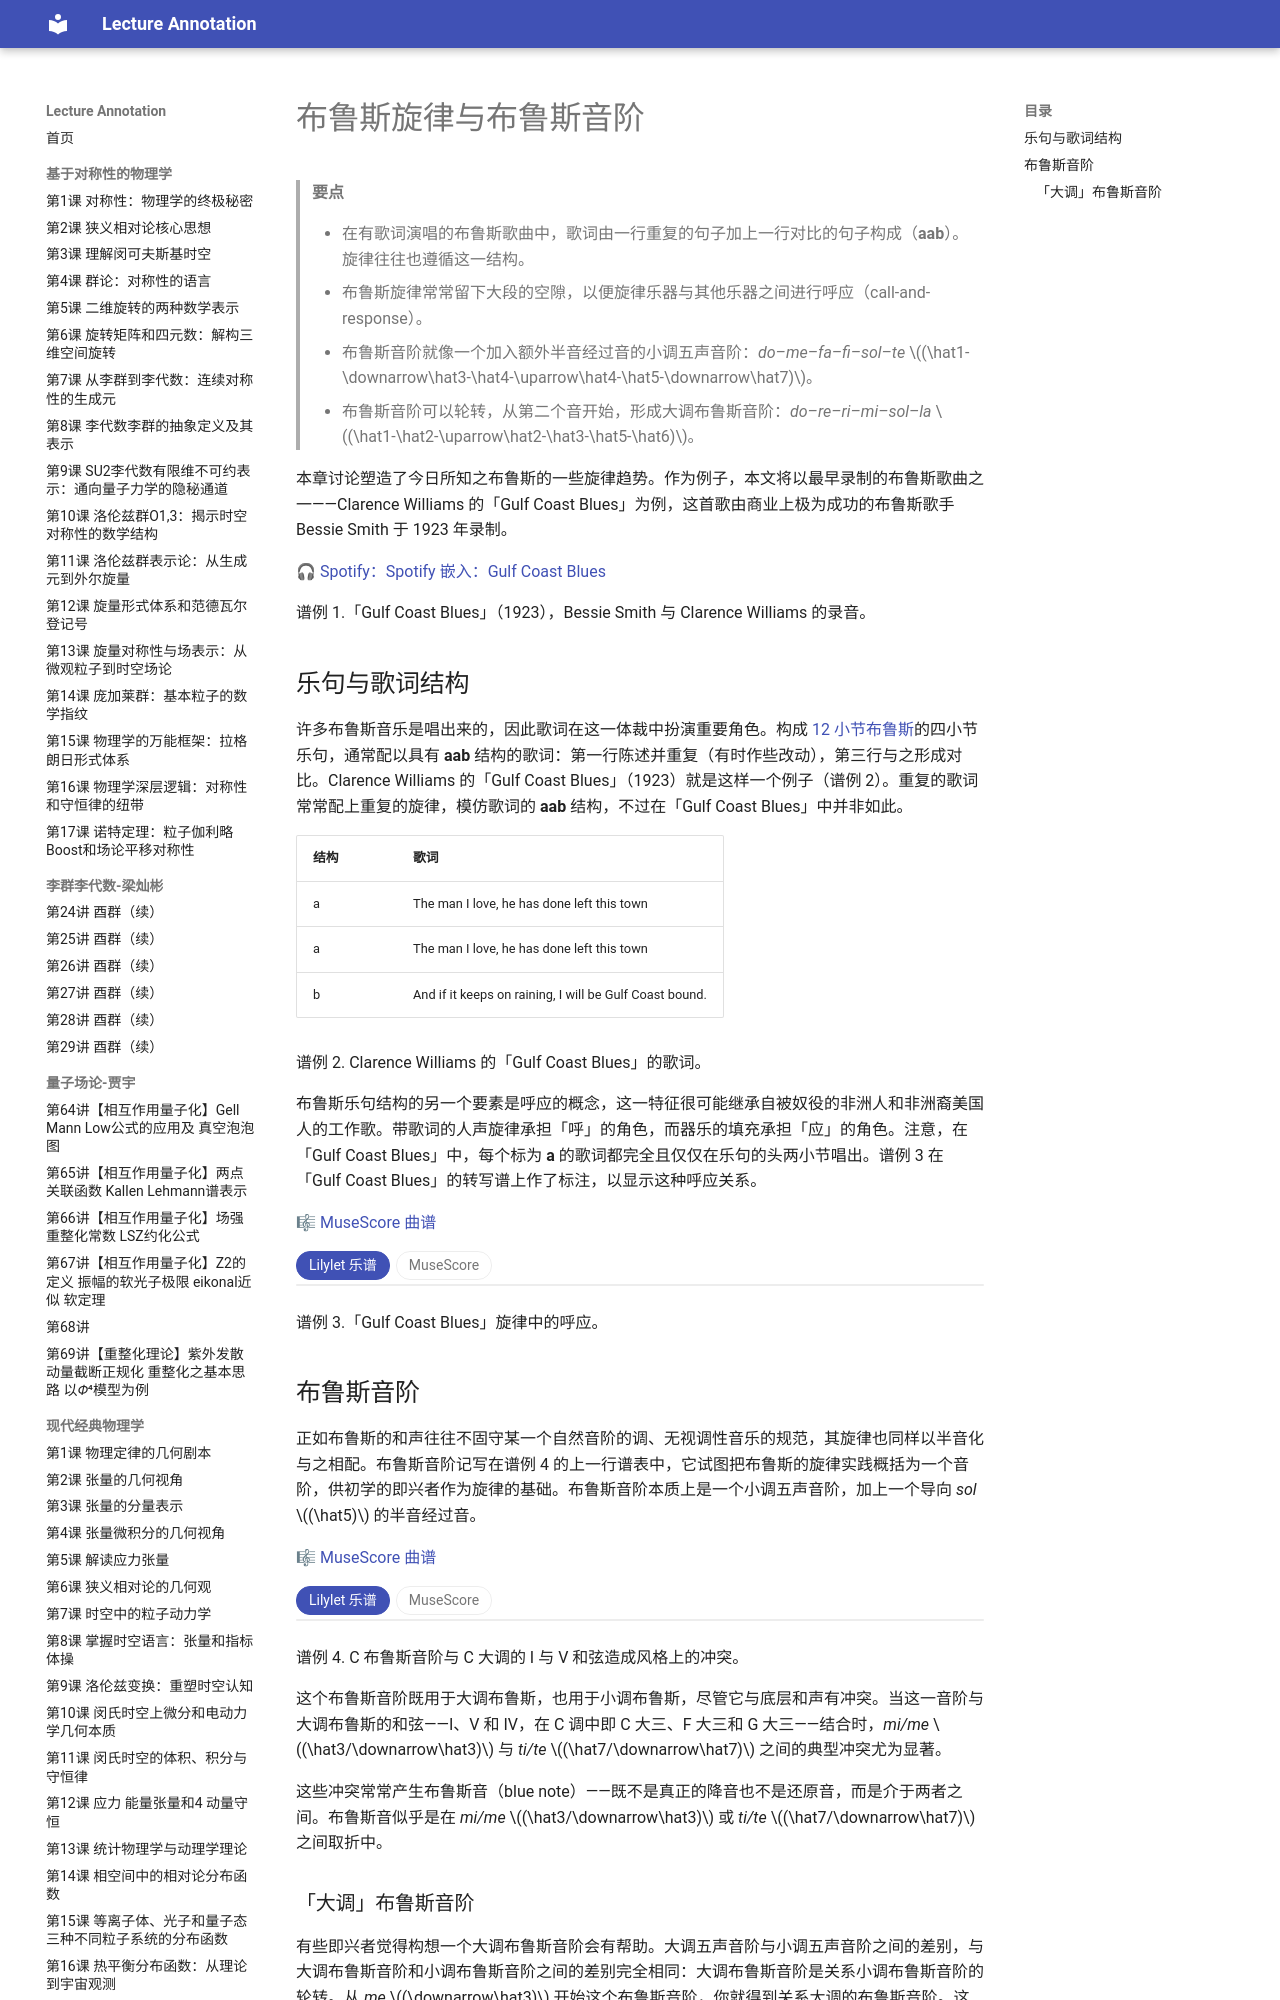

repository: k-l-lambda/lecture-annotation · page: ebooks/omt-v2/06-jazz/09-blues-melodies-and-the-blues-scale/index.html · generator: mkdocs

---
title: "布鲁斯旋律与布鲁斯音阶"
slug: "blues-melodies-and-the-blues-scale"
source: "https://viva.pressbooks.pub/openmusictheory/chapter/blues-melodies-and-the-blues-scale/"
authors: ["Megan Lavengood"]
license: "CC BY-SA 4.0"
modified: "2025-07-15"
---

# 布鲁斯旋律与布鲁斯音阶

> **要点**
>
> - 在有歌词演唱的布鲁斯歌曲中，歌词由一行重复的句子加上一行对比的句子构成（**aab**）。旋律往往也遵循这一结构。
> - 布鲁斯旋律常常留下大段的空隙，以便旋律乐器与其他乐器之间进行呼应（call-and-response）。
> - 布鲁斯音阶就像一个加入额外半音经过音的小调五声音阶：*do–me–fa–fi–sol–te* $(\hat1-\downarrow\hat3-\hat4-\uparrow\hat4-\hat5-\downarrow\hat7)$。
> - 布鲁斯音阶可以轮转，从第二个音开始，形成大调布鲁斯音阶：*do–re–ri–mi–sol–la* $(\hat1-\hat2-\uparrow\hat2-\hat3-\hat5-\hat6)$。

本章讨论塑造了今日所知之布鲁斯的一些旋律趋势。作为例子，本文将以最早录制的布鲁斯歌曲之一——Clarence Williams 的「Gulf Coast Blues」为例，这首歌由商业上极为成功的布鲁斯歌手 Bessie Smith 于 1923 年录制。

 

🎧 [Spotify：Spotify 嵌入：Gulf Coast Blues](https://open.spotify.com/track/4iumy8o9WuL1S8es2F2ftY)

谱例 1.「Gulf Coast Blues」（1923），Bessie Smith 与 Clarence Williams 的录音。

## 乐句与歌词结构

许多布鲁斯音乐是唱出来的，因此歌词在这一体裁中扮演重要角色。构成 [12 小节布鲁斯](08-blues-harmony.md#12-bar-blues)的四小节乐句，通常配以具有 **aab** 结构的歌词：第一行陈述并重复（有时作些改动），第三行与之形成对比。Clarence Williams 的「Gulf Coast Blues」（1923）就是这样一个例子（谱例 2）。重复的歌词常常配上重复的旋律，模仿歌词的 **aab** 结构，不过在「Gulf Coast Blues」中并非如此。

| 结构 | 歌词 |
| --- | --- |
| a | The man I love, he has done left this town |
| a | The man I love, he has done left this town |
| b | And if it keeps on raining, I will be Gulf Coast bound. |

谱例 2. Clarence Williams 的「Gulf Coast Blues」的歌词。

布鲁斯乐句结构的另一个要素是呼应的概念，这一特征很可能继承自被奴役的非洲人和非洲裔美国人的工作歌。带歌词的人声旋律承担「呼」的角色，而器乐的填充承担「应」的角色。注意，在「Gulf Coast Blues」中，每个标为 **a** 的歌词都完全且仅仅在乐句的头两小节唱出。谱例 3 在「Gulf Coast Blues」的转写谱上作了标注，以显示这种呼应关系。

🎼 [MuseScore 曲谱](https://musescore.com/user/32728834/scores/5742815)

<!-- embed-begin: https://musescore.com/user/32728834/scores/5742815 -->
<div class="omt-switch" data-omt-switch>
<div class="omt-switch-bar" role="tablist"><button type="button" role="tab" aria-selected="true" data-pane="lilylet">Lilylet 乐谱</button><button type="button" role="tab" aria-selected="false" data-pane="musescore">MuseScore</button></div>
<div class="omt-switch-pane" role="tabpanel" data-pane="lilylet" markdown="1">

```lyl.play
[staves ","]

\key bf \major \defaultTimeSignature \time 4/4 \clef "treble" r8 bf8[ c8 cs8] d4 ef8[ f8~] \\\
\clef "treble" R1 | %1

f4 bf8[ f8] f4 ef8[ cs8] \\\
R1 | %2

d2 r2 \\\
r8 c'16[ cs16] d16[ f16 g8] bf8[ g8] r8 fs8 | %3

r2 r4 r8 f8 \\\
<bf' g'>4 <a fs'>8[ <af f'>8~] <af f'>4 r4 | %4

f4 ef4 f8 ef4. \\\
R1 | %5

r8 d8[ ef8 e8] f8 f4 f8 \\\
R1 | %6

cs8[ d8~] d2 r4 \\\
r8 <g' g'>8[ <bf d f>8 <g g'>8] <a df f>8 <a df f>4 <g g'>8 | %7

r2 r8 f8[ g8 af8] \\\
<d' f>4 <g, g'>8[ <d' f>8~] <d f>4 r4 | %8

a'4 g4 f8[ g8~] g4 \\\
R1 | %9

r8 d8[ ef8 e8] \tuplet 3/2 { f8[ f,8 df'8] } c8[ bf8~] \\\
R1 | %10

bf1 \\\
r8 bf''8[ g8 f8] df8[ d8 f,8 g8] | %11

R1 \\\
bf'8 s2 s4 s8 | %12
```

</div>
<div class="omt-switch-pane omt-embed omt-embed-musescore" role="tabpanel" data-pane="musescore" hidden><iframe data-src="https://musescore.com/user/32728834/scores/5742815/embed" title="MuseScore" loading="lazy" style="height: 820px" allow="autoplay; fullscreen" allowfullscreen></iframe></div>
</div>
<!-- embed-end -->

谱例 3.「Gulf Coast Blues」旋律中的呼应。

## 布鲁斯音阶

正如布鲁斯的和声往往不固守某一个自然音阶的调、无视调性音乐的规范，其旋律也同样以半音化与之相配。布鲁斯音阶记写在谱例 4 的上一行谱表中，它试图把布鲁斯的旋律实践概括为一个音阶，供初学的即兴者作为旋律的基础。布鲁斯音阶本质上是一个小调五声音阶，加上一个导向 *sol* $(\hat5)$ 的半音经过音。

🎼 [MuseScore 曲谱](https://musescore.com/user/32728834/scores/8515004)

<!-- embed-begin: https://musescore.com/user/32728834/scores/8515004 -->
<div class="omt-switch" data-omt-switch>
<div class="omt-switch-bar" role="tablist"><button type="button" role="tab" aria-selected="true" data-pane="lilylet">Lilylet 乐谱</button><button type="button" role="tab" aria-selected="false" data-pane="musescore">MuseScore</button></div>
<div class="omt-switch-pane" role="tabpanel" data-pane="lilylet" markdown="1">

```lyl.play
[staves ","]

\key c \major \omit Score.TimeSignature \numericTimeSignature \time 7/4 \clef "treble" c4 ef4 f4 fs4 g4 bf4 c4 \\\
\clef "treble" <c e g bf>1. s4 | %1

c4 ef4 f4 fs4 g4 bf4 c4 \\\
<g' b d f>1. s4 | %2
```

</div>
<div class="omt-switch-pane omt-embed omt-embed-musescore" role="tabpanel" data-pane="musescore" hidden><iframe data-src="https://musescore.com/user/32728834/scores/8515004/embed" title="MuseScore" loading="lazy" style="height: 350px" allow="autoplay; fullscreen" allowfullscreen></iframe></div>
</div>
<!-- embed-end -->

谱例 4. C 布鲁斯音阶与 C 大调的 I 与 V 和弦造成风格上的冲突。

这个布鲁斯音阶既用于大调布鲁斯，也用于小调布鲁斯，尽管它与底层和声有冲突。当这一音阶与大调布鲁斯的和弦——I、V 和 IV，在 C 调中即 C 大三、F 大三和 G 大三——结合时，*mi/me* $(\hat3/\downarrow\hat3)$ 与 *ti/te* $(\hat7/\downarrow\hat7)$ 之间的典型冲突尤为显著。

这些冲突常常产生布鲁斯音（blue note）——既不是真正的降音也不是还原音，而是介于两者之间。布鲁斯音似乎是在 *mi/me* $(\hat3/\downarrow\hat3)$ 或 *ti/te* $(\hat7/\downarrow\hat7)$ 之间取折中。
